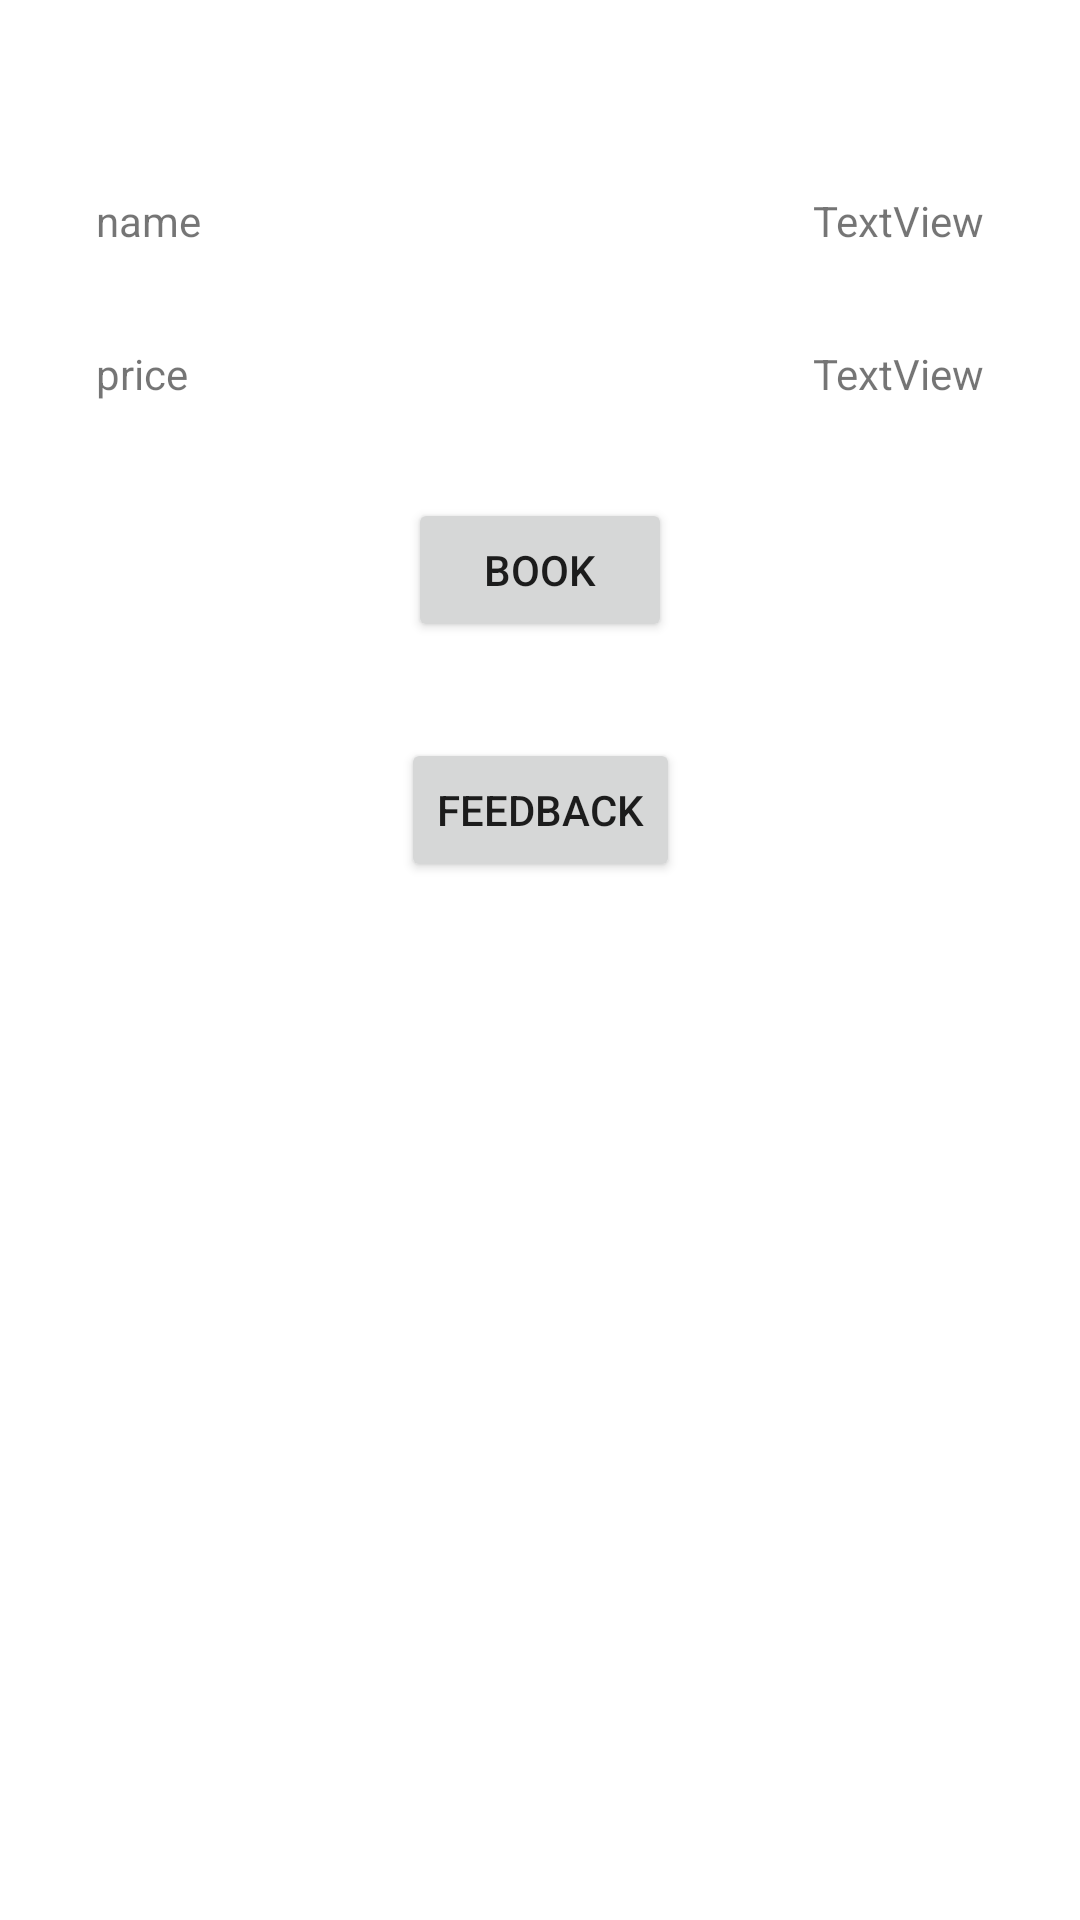

This screen was rendered from an Android layout file. Write that file and the resources it references.
<!-- AndroidManifest.xml: application theme Theme.Maries -->
<!-- res/layout/activity_custom_service.xml -->
<?xml version="1.0" encoding="utf-8"?>
<androidx.constraintlayout.widget.ConstraintLayout xmlns:android="http://schemas.android.com/apk/res/android"
    xmlns:app="http://schemas.android.com/apk/res-auto"
    xmlns:tools="http://schemas.android.com/tools"
    android:layout_width="match_parent"
    android:layout_height="match_parent"
    tools:context=".CustomService">

    <Button
        android:id="@+id/button7"
        android:layout_width="wrap_content"
        android:layout_height="wrap_content"
        android:layout_marginStart="32dp"
        android:layout_marginTop="32dp"
        android:layout_marginEnd="32dp"
        android:text="Book"
        app:layout_constraintEnd_toEndOf="parent"
        app:layout_constraintStart_toStartOf="parent"
        app:layout_constraintTop_toBottomOf="@+id/textView42" />

    <Button
        android:id="@+id/button8"
        android:layout_width="wrap_content"
        android:layout_height="wrap_content"
        android:layout_marginStart="32dp"
        android:layout_marginTop="32dp"
        android:layout_marginEnd="32dp"
        android:text="Feedback"
        app:layout_constraintEnd_toEndOf="parent"
        app:layout_constraintStart_toStartOf="parent"
        app:layout_constraintTop_toBottomOf="@+id/button7" />

    <TextView
        android:id="@+id/textView40"
        android:layout_width="wrap_content"
        android:layout_height="wrap_content"
        android:layout_marginStart="32dp"
        android:layout_marginTop="32dp"
        android:text="name"
        app:layout_constraintStart_toStartOf="parent"
        app:layout_constraintTop_toBottomOf="@+id/imageView3" />

    <TextView
        android:id="@+id/textView42"
        android:layout_width="wrap_content"
        android:layout_height="wrap_content"
        android:layout_marginStart="32dp"
        android:layout_marginTop="32dp"
        android:text="price"
        app:layout_constraintStart_toStartOf="parent"
        app:layout_constraintTop_toBottomOf="@+id/textView40" />

    <TextView
        android:id="@+id/textView43"
        android:layout_width="wrap_content"
        android:layout_height="wrap_content"
        android:layout_marginTop="32dp"
        android:layout_marginEnd="32dp"
        android:text="TextView"
        app:layout_constraintEnd_toEndOf="parent"
        app:layout_constraintTop_toBottomOf="@+id/imageView3" />

    <TextView
        android:id="@+id/textView44"
        android:layout_width="wrap_content"
        android:layout_height="wrap_content"
        android:layout_marginTop="32dp"
        android:layout_marginEnd="32dp"
        android:text="TextView"
        app:layout_constraintEnd_toEndOf="parent"
        app:layout_constraintTop_toBottomOf="@+id/textView40" />

    <ImageView
        android:id="@+id/imageView3"
        android:layout_width="wrap_content"
        android:layout_height="wrap_content"
        android:layout_marginStart="32dp"
        android:layout_marginTop="32dp"
        android:layout_marginEnd="32dp"
        app:layout_constraintEnd_toEndOf="parent"
        app:layout_constraintStart_toStartOf="parent"
        app:layout_constraintTop_toTopOf="parent"
        tools:src="@tools:sample/avatars" />

</androidx.constraintlayout.widget.ConstraintLayout>
<!-- resources referenced by this layout -->
<resources>
  <style name="Theme.Maries" parent="Theme.MaterialComponents.DayNight.DarkActionBar">
          
          <item name="colorPrimary">@color/purple_500</item>
          <item name="colorPrimaryVariant">@color/purple_700</item>
          <item name="colorOnPrimary">@color/white</item>
          
          <item name="colorSecondary">@color/teal_200</item>
          <item name="colorSecondaryVariant">@color/teal_700</item>
          <item name="colorOnSecondary">@color/black</item>
          
          <item name="android:statusBarColor">?attr/colorPrimaryVariant</item>
          
      </style>
  <color name="purple_500">#F04C66</color>
  <color name="purple_700">#F04C66</color>
  <color name="white">#FFFFFFFF</color>
  <color name="teal_200">#F04C66</color>
  <color name="teal_700">#F04C66</color>
  <color name="black">#FF000000</color>
</resources>
